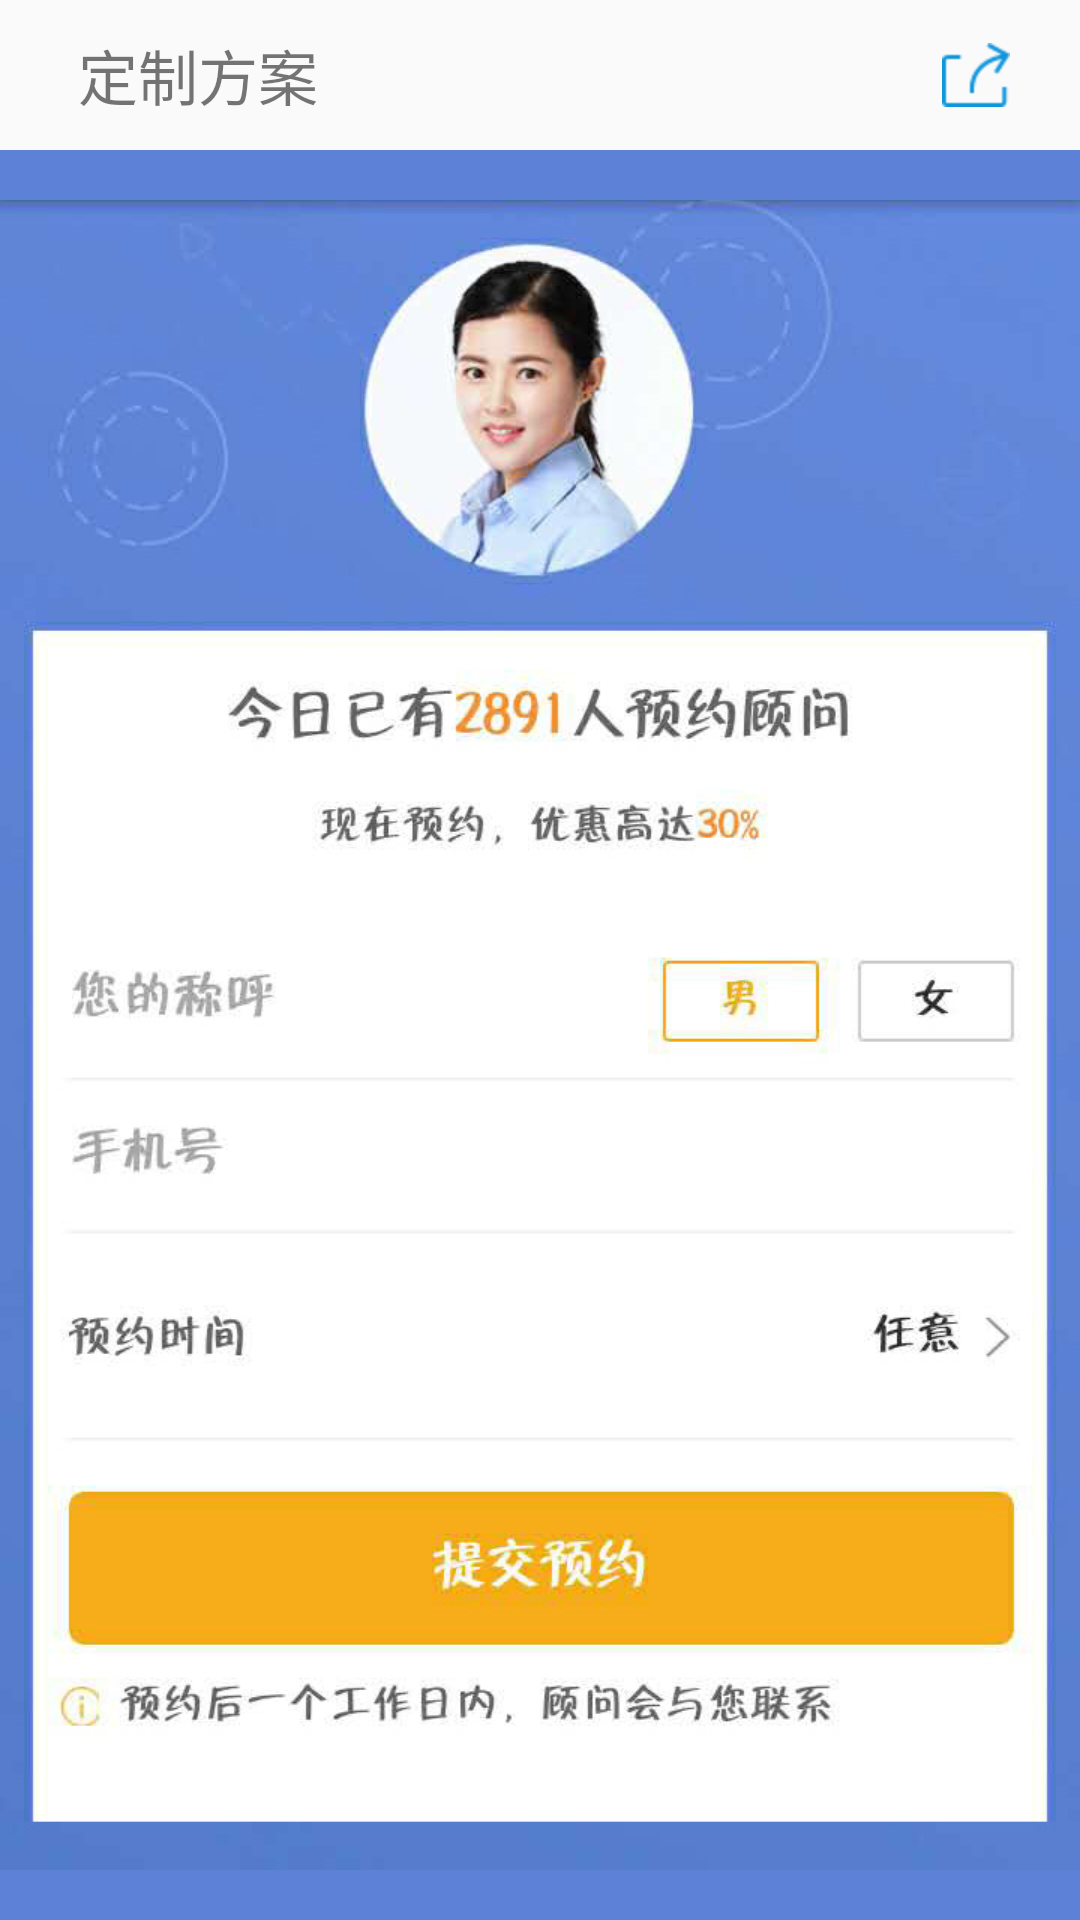

Produce the Android XML layout that renders to this screen, including the resource entries it uses.
<!-- AndroidManifest.xml: application theme AppTheme.NoActionBar -->
<!-- res/layout/activity_agent.xml -->
<?xml version="1.0" encoding="utf-8"?>
<LinearLayout
    xmlns:android="http://schemas.android.com/apk/res/android"
    xmlns:tools="http://schemas.android.com/tools"
    android:id="@+id/activity_agent"
    android:layout_width="match_parent"
    android:layout_height="match_parent"
    android:orientation="vertical"
    android:background="#5c81d7"
    tools:context="com.veyron.www.money.activitys.AgentActivity">
<include layout="@layout/titlebar_agent"></include>

    <ImageView
        android:layout_width="match_parent"
        android:layout_height="match_parent"
        android:src="@drawable/guwen_cut2"/>
</LinearLayout>
<!-- res/layout/titlebar_agent.xml (included above) -->
<?xml version="1.0" encoding="utf-8"?>
<LinearLayout xmlns:android="http://schemas.android.com/apk/res/android"
    android:layout_width="match_parent"
    android:layout_height="50dp"
    android:id="@+id/titlebar"
    android:background="#FAFAFA"
    android:orientation="horizontal">

    <ImageView
        android:paddingLeft="6dp"
        android:id="@+id/back_agent"
        android:layout_gravity="center_vertical"
        android:layout_width="wrap_content"
        android:layout_height="wrap_content"
        android:src="@drawable/back_32"/>

    <TextView
        android:id="@+id/tb_title"
        android:paddingLeft="20dp"
        android:layout_gravity="center_vertical"
        android:layout_width="wrap_content"
        android:layout_height="wrap_content"
        android:text="定制方案"
        android:textSize="20sp" />
    <Button
        android:alpha="0"
        android:layout_width="0dp"
        android:layout_height="wrap_content"
        android:layout_weight="9.0" />
    <ImageView
        android:layout_gravity="center_vertical"
        android:layout_width="wrap_content"
        android:layout_height="wrap_content"
        android:src="@drawable/share_32"/>
    <Button
        android:alpha="0"
        android:layout_width="0dp"
        android:layout_height="wrap_content"
        android:layout_weight="1.0" />

</LinearLayout>
<!-- resources referenced by this layout -->
<resources>
  <!-- drawable guwen_cut2: jpg bitmap (drawable-hdpi, 138637 bytes) -->
  <!-- drawable share_32: png bitmap (drawable-hdpi, 700 bytes) -->
  <style name="AppTheme.NoActionBar">
          <item name="windowActionBar">false</item>
          <item name="windowNoTitle">true</item>
      </style>
</resources>
